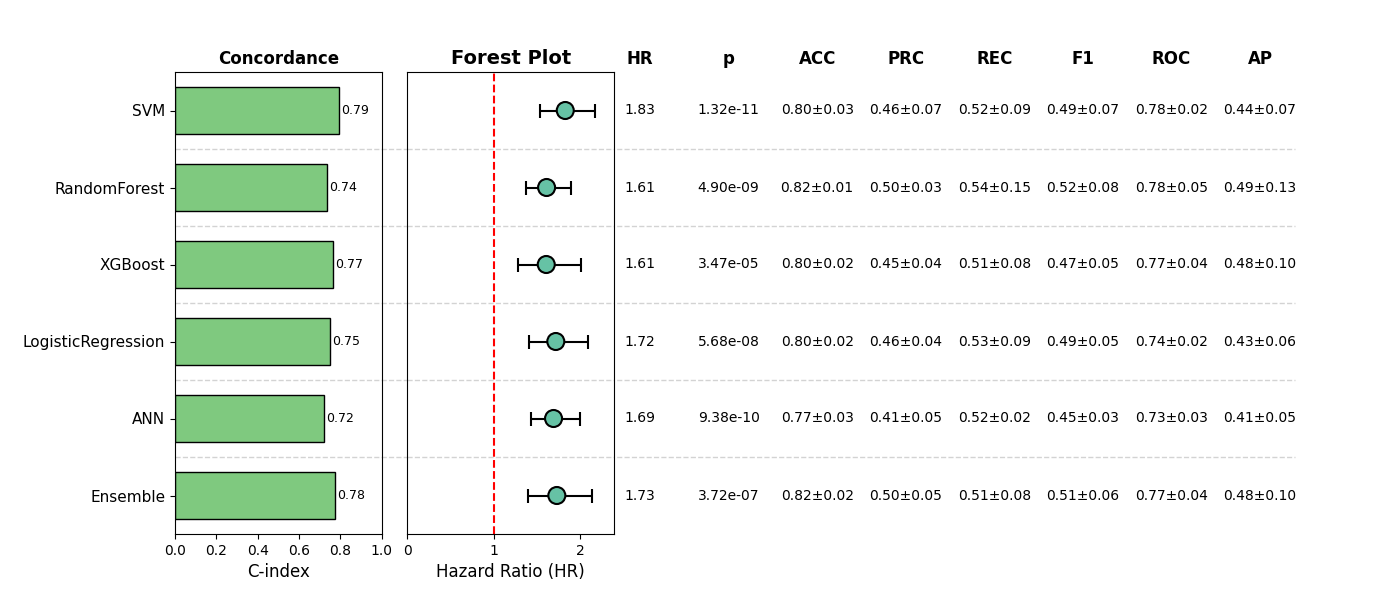

Values plotted in this chart, from the file beside it:
, Model, HR, CI_lower, CI_upper, p, cindex, accuracy_mean, accuracy_std, precision_mean, precision_std, recall_mean, recall_std, f1_mean, f1_std, roc_auc_mean, roc_auc_std, pr_auc_mean, pr_auc_std, Sig
0, SVM, 1.828, 1.535, 2.177, 1.3178920983219768e-11, 0.7933, 0.8031, 0.02917, 0.4618, 0.07124, 0.5204, 0.08516, 0.4861, 0.06735, 0.7764, 0.02089, 0.441, 0.06677, True
1, RandomForest, 1.612, 1.374, 1.891, 4.895055821592375e-09, 0.737, 0.8246, 0.00827, 0.5048, 0.03314, 0.5416, 0.1543, 0.5151, 0.08434, 0.7786, 0.05218, 0.4903, 0.1291, True
2, XGBoost, 1.608, 1.284, 2.013, 3.4685834452203364e-05, 0.7665, 0.7992, 0.01677, 0.4477, 0.03739, 0.5097, 0.07866, 0.4744, 0.05045, 0.7665, 0.04497, 0.4814, 0.1, True
3, LogisticRegression, 1.718, 1.413, 2.09, 5.677345614498135e-08, 0.7505, 0.8012, 0.02081, 0.4569, 0.03726, 0.5312, 0.09369, 0.4864, 0.05008, 0.7405, 0.01893, 0.4268, 0.05766, True
4, ANN, 1.692, 1.43, 2.003, 9.38447762677453e-10, 0.7193, 0.7739, 0.02878, 0.4065, 0.04825, 0.5215, 0.02012, 0.4546, 0.02701, 0.726, 0.03466, 0.4112, 0.04505, True
5, Ensemble, 1.731, 1.401, 2.138, 3.724122648211332e-07, 0.7758, 0.8226, 0.01535, 0.504, 0.05003, 0.51, 0.07561, 0.5059, 0.05817, 0.7662, 0.04381, 0.484, 0.1028, True
